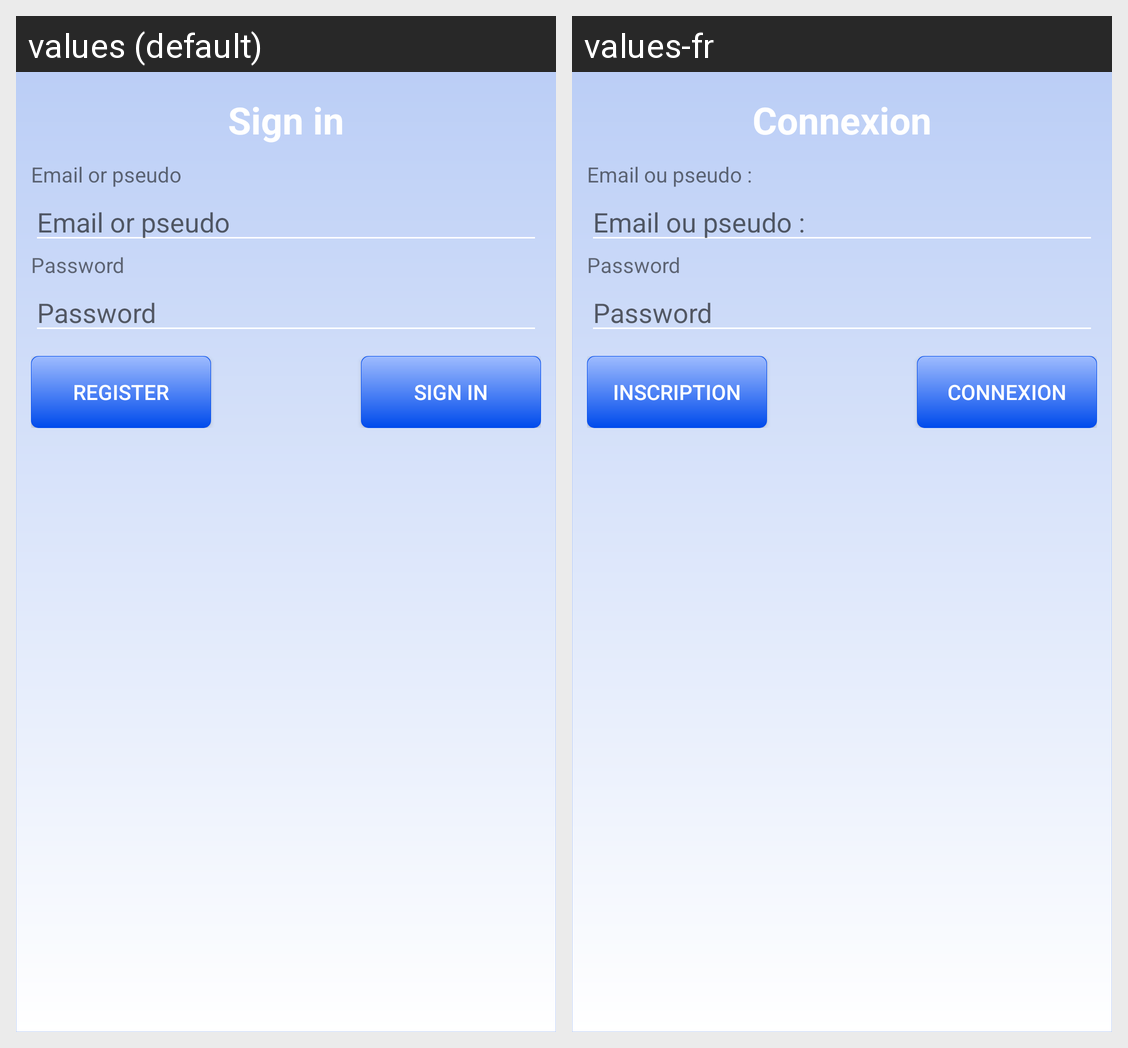

Locale-by-locale string values for the Android screen shown in this grid:
Android screen res/layout/login_dialog.xml rendered under 2 locales, left to right: values (default), values-fr. Device: Nexus 5 (rendered at 1080×1920; each locale shown at half size, 540×960, under a caption strip naming it); theme AppTheme.
Strings drawn on this screen, with the default value and each locale's value (text and hints the layout hard-codes, and strings that could not be matched under every locale, appear in the picture but are not listed):

action_sign_in_short
  values: Sign in
  values-fr: Connexion

prompt_email_pseudo
  values: Email or pseudo
  values-fr: Email ou pseudo :

prompt_password
  values: Password
  values-fr: Password

register
  values: Register
  values-fr: Inscription
